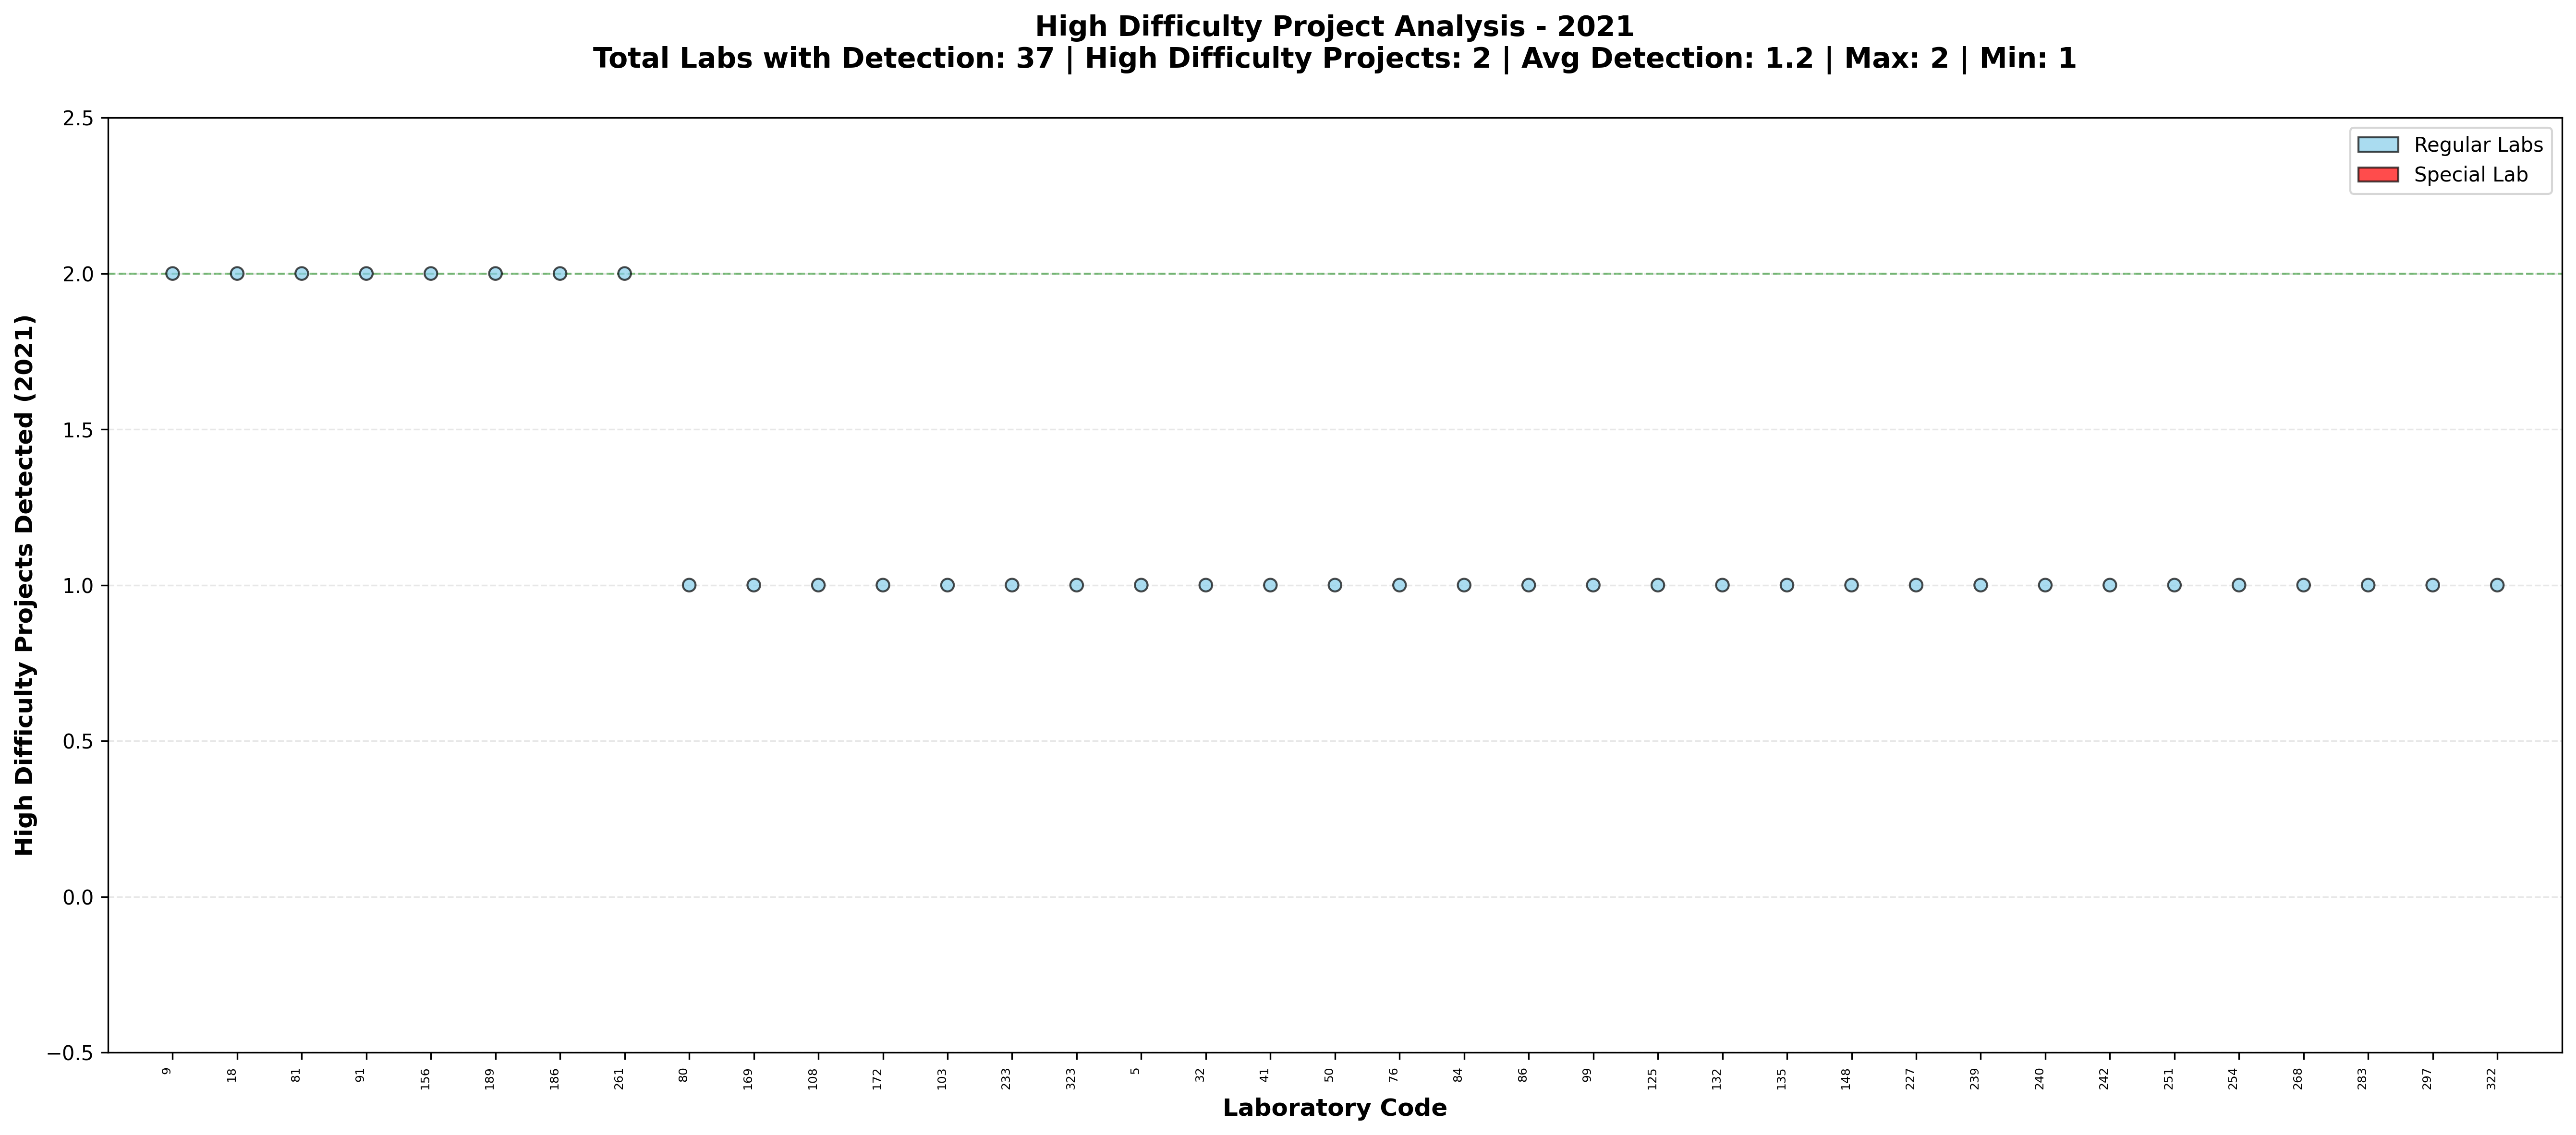

Values plotted in this chart, from the file beside it:
labcode, high_difficulty_count_2021, total_high_difficulty_projects_2021, high_difficulty_rank_2021, high_difficulty_rate_2021, is_special, x, color, size
9, 2, 2, 1, 100.0, False, 0, skyblue, 40
18, 2, 2, 1, 100.0, False, 1, skyblue, 40
81, 2, 2, 1, 100.0, False, 2, skyblue, 40
91, 2, 2, 1, 100.0, False, 3, skyblue, 40
156, 2, 2, 1, 100.0, False, 4, skyblue, 40
189, 2, 2, 1, 100.0, False, 5, skyblue, 40
186, 2, 2, 1, 100.0, False, 6, skyblue, 40
261, 2, 2, 1, 100.0, False, 7, skyblue, 40
80, 1, 2, 9, 50.0, False, 8, skyblue, 40
169, 1, 2, 9, 50.0, False, 9, skyblue, 40
108, 1, 2, 9, 50.0, False, 10, skyblue, 40
172, 1, 2, 9, 50.0, False, 11, skyblue, 40
103, 1, 2, 9, 50.0, False, 12, skyblue, 40
233, 1, 2, 9, 50.0, False, 13, skyblue, 40
323, 1, 2, 9, 50.0, False, 14, skyblue, 40
5, 1, 2, 9, 50.0, False, 15, skyblue, 40
32, 1, 2, 9, 50.0, False, 16, skyblue, 40
41, 1, 2, 9, 50.0, False, 17, skyblue, 40
50, 1, 2, 9, 50.0, False, 18, skyblue, 40
76, 1, 2, 9, 50.0, False, 19, skyblue, 40
84, 1, 2, 9, 50.0, False, 20, skyblue, 40
86, 1, 2, 9, 50.0, False, 21, skyblue, 40
99, 1, 2, 9, 50.0, False, 22, skyblue, 40
125, 1, 2, 9, 50.0, False, 23, skyblue, 40
132, 1, 2, 9, 50.0, False, 24, skyblue, 40
135, 1, 2, 9, 50.0, False, 25, skyblue, 40
148, 1, 2, 9, 50.0, False, 26, skyblue, 40
227, 1, 2, 9, 50.0, False, 27, skyblue, 40
239, 1, 2, 9, 50.0, False, 28, skyblue, 40
240, 1, 2, 9, 50.0, False, 29, skyblue, 40
242, 1, 2, 9, 50.0, False, 30, skyblue, 40
251, 1, 2, 9, 50.0, False, 31, skyblue, 40
254, 1, 2, 9, 50.0, False, 32, skyblue, 40
268, 1, 2, 9, 50.0, False, 33, skyblue, 40
283, 1, 2, 9, 50.0, False, 34, skyblue, 40
297, 1, 2, 9, 50.0, False, 35, skyblue, 40
322, 1, 2, 9, 50.0, False, 36, skyblue, 40
